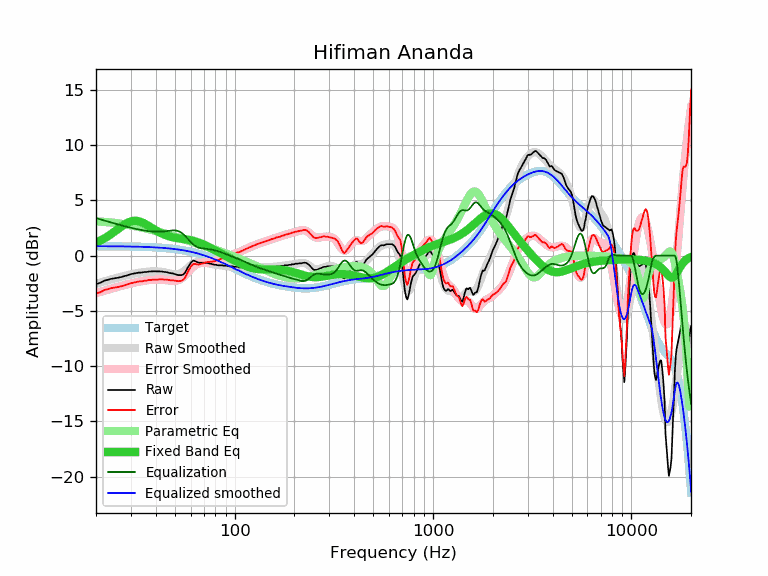

The table this chart was drawn from, first rows:
frequency, raw, error, smoothed, error_smoothed, equalization, parametric_eq, equalized_raw, equalized_smoothed, target
20, -2.58, -3.44, -2.54, -3.40, 3.40, 1.18, 0.81, 0.85, 0.85
21, -2.46, -3.32, -2.43, -3.28, 3.28, 1.36, 0.82, 0.85, 0.85
22, -2.27, -3.12, -2.33, -3.18, 3.18, 1.55, 0.91, 0.85, 0.85
23, -2.18, -3.03, -2.23, -3.08, 3.08, 1.77, 0.89, 0.85, 0.85
24, -2.09, -2.94, -2.14, -2.98, 2.98, 1.99, 0.89, 0.85, 0.85
25, -2.04, -2.89, -2.05, -2.89, 2.89, 2.22, 0.85, 0.84, 0.84
26, -1.99, -2.83, -1.97, -2.81, 2.81, 2.45, 0.81, 0.84, 0.84
27, -1.92, -2.76, -1.89, -2.73, 2.73, 2.66, 0.80, 0.84, 0.84
28, -1.84, -2.67, -1.82, -2.65, 2.65, 2.85, 0.81, 0.83, 0.83
29, -1.76, -2.59, -1.75, -2.58, 2.58, 3.00, 0.82, 0.83, 0.83
30, -1.67, -2.50, -1.69, -2.52, 2.52, 3.10, 0.84, 0.82, 0.82
31, -1.62, -2.44, -1.64, -2.46, 2.46, 3.15, 0.83, 0.82, 0.82
32, -1.57, -2.38, -1.59, -2.40, 2.40, 3.15, 0.83, 0.81, 0.81
33, -1.53, -2.34, -1.55, -2.36, 2.36, 3.11, 0.82, 0.81, 0.81
34, -1.53, -2.33, -1.51, -2.31, 2.31, 3.03, 0.78, 0.80, 0.80
35, -1.48, -2.27, -1.48, -2.27, 2.27, 2.92, 0.79, 0.79, 0.79
36, -1.48, -2.27, -1.46, -2.24, 2.24, 2.80, 0.76, 0.78, 0.78
37, -1.43, -2.21, -1.44, -2.21, 2.21, 2.67, 0.78, 0.77, 0.77
38, -1.43, -2.20, -1.43, -2.19, 2.19, 2.54, 0.76, 0.76, 0.76
39, -1.41, -2.17, -1.42, -2.17, 2.17, 2.41, 0.76, 0.75, 0.75
40, -1.42, -2.17, -1.42, -2.17, 2.17, 2.30, 0.74, 0.74, 0.74
41, -1.43, -2.17, -1.43, -2.16, 2.16, 2.19, 0.73, 0.73, 0.73
42, -1.43, -2.15, -1.45, -2.17, 2.17, 2.09, 0.73, 0.72, 0.72
43, -1.43, -2.14, -1.47, -2.18, 2.18, 2.00, 0.75, 0.71, 0.71
44, -1.47, -2.17, -1.50, -2.20, 2.20, 1.92, 0.72, 0.69, 0.69
45, -1.48, -2.16, -1.54, -2.22, 2.22, 1.85, 0.73, 0.68, 0.68
46, -1.53, -2.20, -1.58, -2.24, 2.24, 1.79, 0.71, 0.66, 0.66
47, -1.57, -2.22, -1.62, -2.26, 2.26, 1.73, 0.69, 0.65, 0.65
48, -1.60, -2.23, -1.65, -2.28, 2.28, 1.69, 0.68, 0.63, 0.63
49, -1.62, -2.24, -1.68, -2.29, 2.29, 1.65, 0.67, 0.61, 0.61
50, -1.67, -2.27, -1.69, -2.28, 2.28, 1.62, 0.61, 0.59, 0.59
51, -1.71, -2.29, -1.69, -2.26, 2.26, 1.59, 0.55, 0.57, 0.57
52, -1.76, -2.32, -1.67, -2.22, 2.22, 1.57, 0.45, 0.55, 0.55
53, -1.76, -2.29, -1.62, -2.15, 2.15, 1.55, 0.39, 0.53, 0.53
54, -1.76, -2.27, -1.55, -2.06, 2.06, 1.53, 0.30, 0.51, 0.51
55, -1.71, -2.20, -1.47, -1.95, 1.95, 1.51, 0.24, 0.48, 0.49
56, -1.58, -2.04, -1.36, -1.82, 1.82, 1.49, 0.24, 0.46, 0.46
57, -1.34, -1.78, -1.25, -1.68, 1.68, 1.47, 0.34, 0.44, 0.44
58, -1.08, -1.49, -1.12, -1.53, 1.53, 1.45, 0.45, 0.41, 0.41
59, -0.87, -1.26, -1.00, -1.38, 1.38, 1.42, 0.51, 0.38, 0.38
60, -0.66, -1.02, -0.89, -1.24, 1.24, 1.40, 0.58, 0.35, 0.35
61, -0.53, -0.86, -0.79, -1.11, 1.11, 1.37, 0.58, 0.33, 0.33
62, -0.45, -0.75, -0.70, -0.99, 0.99, 1.34, 0.54, 0.30, 0.30
63, -0.48, -0.75, -0.63, -0.90, 0.90, 1.30, 0.41, 0.26, 0.26
64, -0.54, -0.78, -0.59, -0.82, 0.82, 1.26, 0.28, 0.23, 0.23
65, -0.60, -0.80, -0.56, -0.76, 0.76, 1.22, 0.16, 0.20, 0.20
66, -0.64, -0.81, -0.55, -0.72, 0.72, 1.18, 0.07, 0.17, 0.17
67, -0.64, -0.78, -0.55, -0.69, 0.69, 1.13, 0.04, 0.13, 0.13
68, -0.64, -0.74, -0.56, -0.66, 0.66, 1.09, 0.02, 0.10, 0.10
69, -0.64, -0.71, -0.59, -0.65, 0.65, 1.04, 0.01, 0.06, 0.06
70, -0.64, -0.67, -0.61, -0.64, 0.64, 0.99, -0.00, 0.03, 0.03
71, -0.64, -0.63, -0.64, -0.63, 0.63, 0.93, -0.02, -0.01, -0.01
72, -0.64, -0.60, -0.66, -0.62, 0.62, 0.88, -0.03, -0.05, -0.05
73, -0.67, -0.59, -0.69, -0.60, 0.60, 0.83, -0.07, -0.08, -0.08
74, -0.69, -0.57, -0.71, -0.59, 0.59, 0.78, -0.10, -0.12, -0.12
75, -0.73, -0.57, -0.73, -0.57, 0.57, 0.72, -0.16, -0.16, -0.16
76, -0.73, -0.53, -0.75, -0.55, 0.55, 0.67, -0.18, -0.20, -0.20
77, -0.78, -0.54, -0.77, -0.53, 0.53, 0.61, -0.25, -0.24, -0.24
78, -0.79, -0.51, -0.79, -0.51, 0.51, 0.56, -0.28, -0.28, -0.28
79, -0.83, -0.51, -0.81, -0.49, 0.49, 0.51, -0.35, -0.32, -0.32
... 553 more rows
